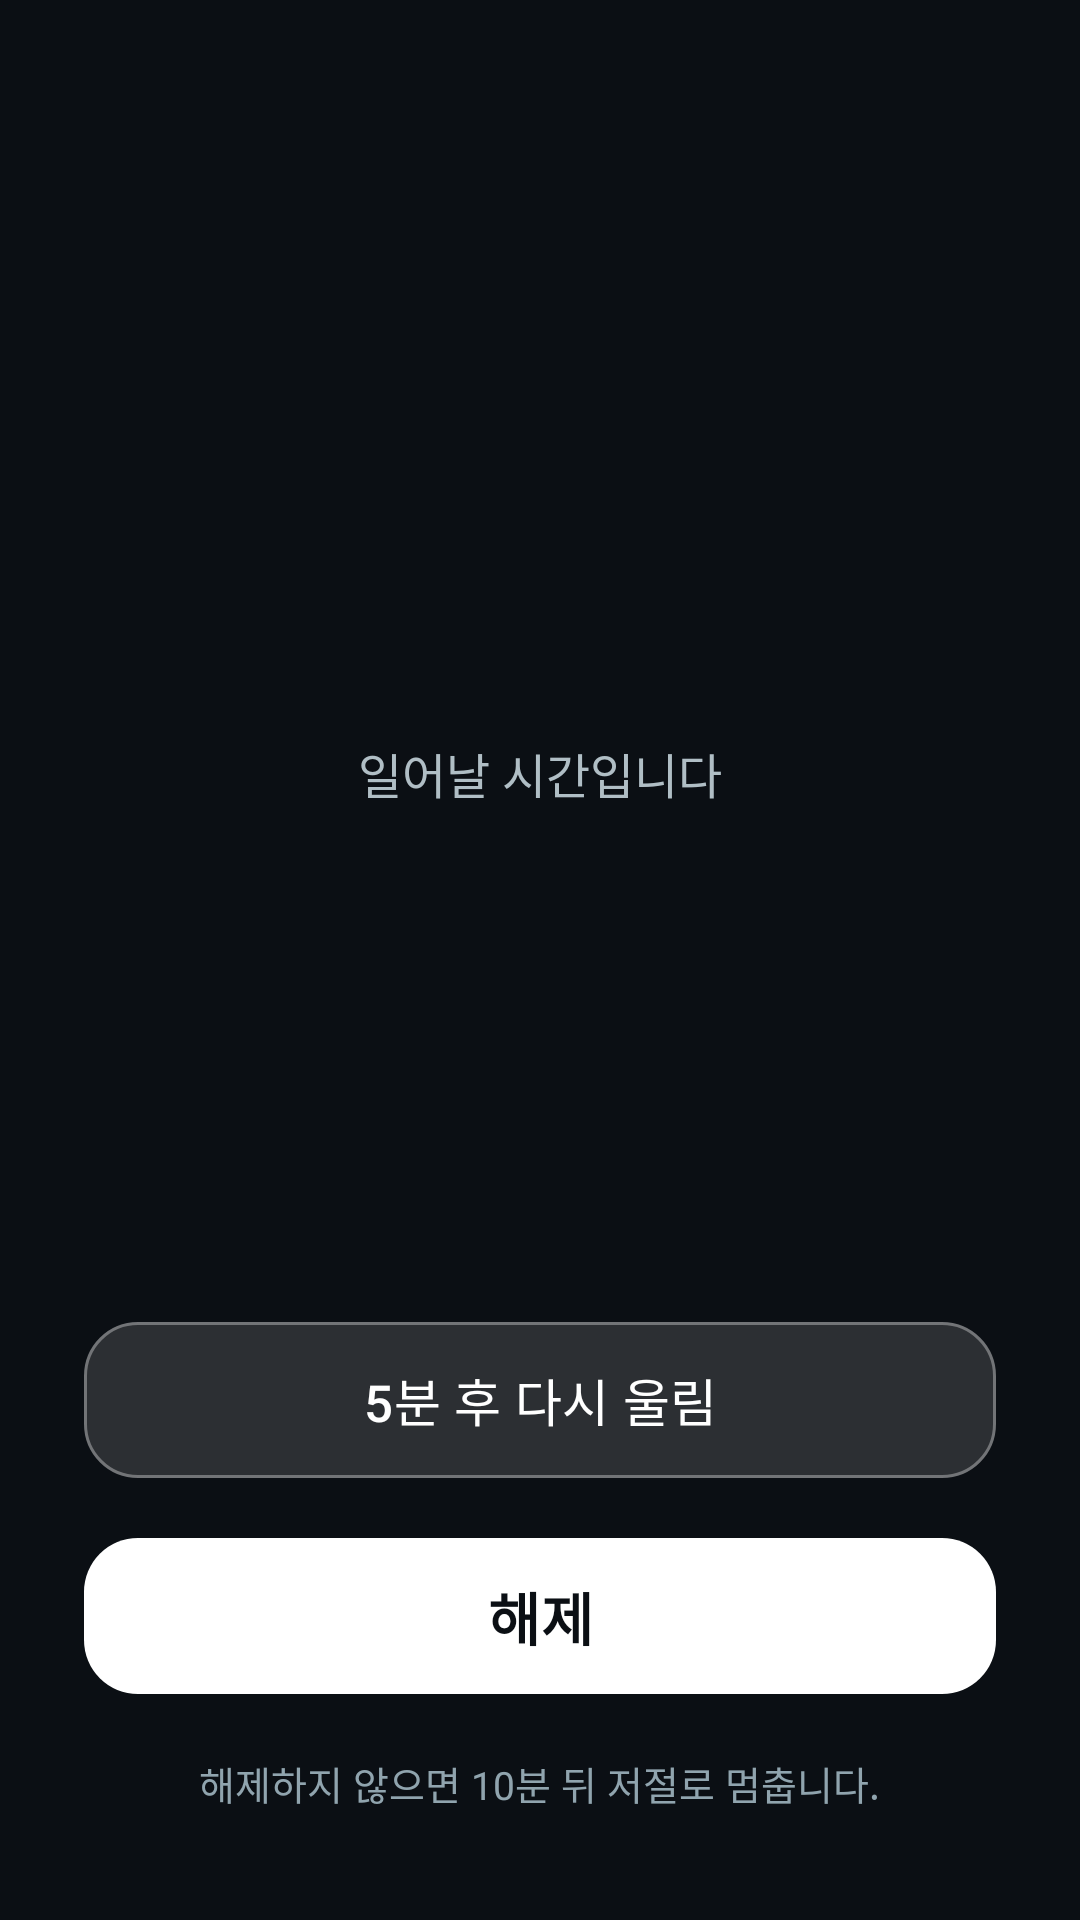

Layout XML and referenced resources for this Android screen:
<!-- AndroidManifest.xml: activity theme Theme.ShiftAlarm.Alarm -->
<!-- res/layout/activity_alarm.xml -->
<?xml version="1.0" encoding="utf-8"?>
<LinearLayout xmlns:android="http://schemas.android.com/apk/res/android"
    xmlns:app="http://schemas.android.com/apk/res-auto"
    xmlns:tools="http://schemas.android.com/tools"
    android:layout_width="match_parent"
    android:layout_height="match_parent"
    android:orientation="vertical"
    android:paddingHorizontal="28dp"
    android:paddingTop="72dp"
    android:paddingBottom="36dp"
    android:gravity="center_horizontal">

    <TextView
        android:id="@+id/kindText"
        android:layout_width="wrap_content"
        android:layout_height="wrap_content"
        tools:text="주간 알람"
        android:textColor="@color/alarm_accent"
        android:textSize="20sp"
        android:letterSpacing="0.06"
        android:textStyle="bold" />

    <TextView
        android:id="@+id/dateText"
        android:layout_width="wrap_content"
        android:layout_height="wrap_content"
        android:layout_marginTop="8dp"
        tools:text="11/24(화)"
        android:textColor="@color/alarm_secondary_text"
        android:textSize="16sp" />

    <TextView
        android:id="@+id/timeText"
        android:layout_width="wrap_content"
        android:layout_height="wrap_content"
        android:layout_marginTop="24dp"
        tools:text="05:45"
        android:textColor="@color/alarm_text"
        android:textSize="76sp"
        android:textStyle="bold"
        android:includeFontPadding="false" />

    <TextView
        android:layout_width="wrap_content"
        android:layout_height="wrap_content"
        android:layout_marginTop="4dp"
        android:text="@string/alarm_subtitle"
        android:textColor="@color/alarm_secondary_text"
        android:textSize="16sp" />

    <Space
        android:layout_width="match_parent"
        android:layout_height="0dp"
        android:layout_weight="1" />

    <com.google.android.material.button.MaterialButton
        android:id="@+id/snoozeButton"
        style="@style/Widget.Material3.Button.TonalButton"
        android:layout_width="match_parent"
        android:layout_height="60dp"
        android:text="@string/alarm_snooze"
        android:textSize="17sp"
        android:textColor="@color/alarm_text"
        app:backgroundTint="@color/alarm_snooze_bg"
        app:strokeColor="@color/alarm_snooze_stroke"
        app:strokeWidth="1dp"
        app:cornerRadius="18dp" />

    <com.google.android.material.button.MaterialButton
        android:id="@+id/dismissButton"
        style="@style/Widget.Material3.Button.TonalButton"
        android:layout_width="match_parent"
        android:layout_height="60dp"
        android:layout_marginTop="12dp"
        android:text="@string/alarm_dismiss"
        android:textSize="19sp"
        android:textStyle="bold"
        android:textColor="@color/alarm_dismiss_text"
        app:backgroundTint="@color/alarm_dismiss_bg"
        app:cornerRadius="18dp" />

    <TextView
        android:layout_width="wrap_content"
        android:layout_height="wrap_content"
        android:layout_marginTop="16dp"
        android:text="@string/alarm_snooze_note"
        android:textColor="@color/alarm_note_text"
        android:textSize="13sp" />
</LinearLayout>
<!-- resources referenced by this layout -->
<resources>
  <color name="alarm_accent">#7CFC00</color>
  <color name="alarm_dismiss_bg">#FFFFFF</color>
  <color name="alarm_dismiss_text">#0B0F14</color>
  <color name="alarm_note_text">#90A4AE</color>
  <color name="alarm_secondary_text">#B0BEC5</color>
  <color name="alarm_snooze_bg">#22FFFFFF</color>
  <color name="alarm_snooze_stroke">#55FFFFFF</color>
  <color name="alarm_text">#FFFFFF</color>
  <string name="alarm_dismiss">해제</string>
  <string name="alarm_snooze">5분 후 다시 울림</string>
  <string name="alarm_snooze_note">해제하지 않으면 10분 뒤 저절로 멈춥니다.</string>
  <string name="alarm_subtitle">일어날 시간입니다</string>
  <style name="Theme.ShiftAlarm.Alarm" parent="Theme.Material3.Dark.NoActionBar">
          <item name="android:windowBackground">@color/alarm_background</item>
          <item name="android:statusBarColor">@color/alarm_background</item>
          <item name="android:navigationBarColor">@color/alarm_background</item>
          <item name="android:windowShowWallpaper">false</item>
      </style>
  <color name="alarm_background">#0B0F14</color>
</resources>
